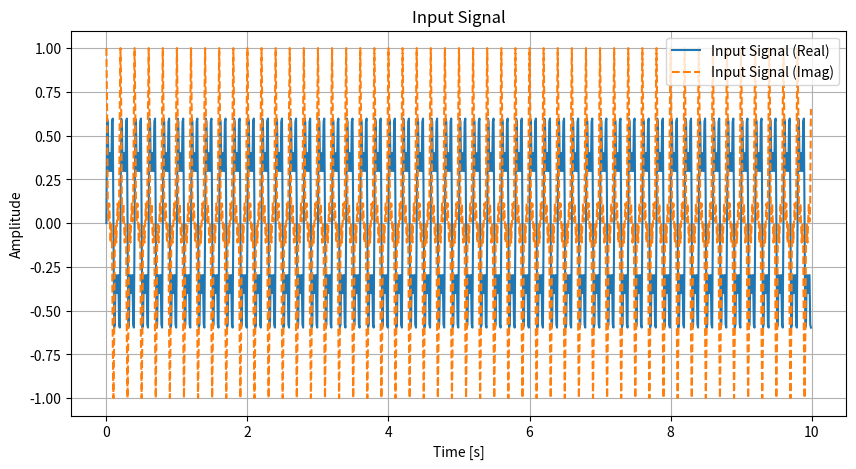
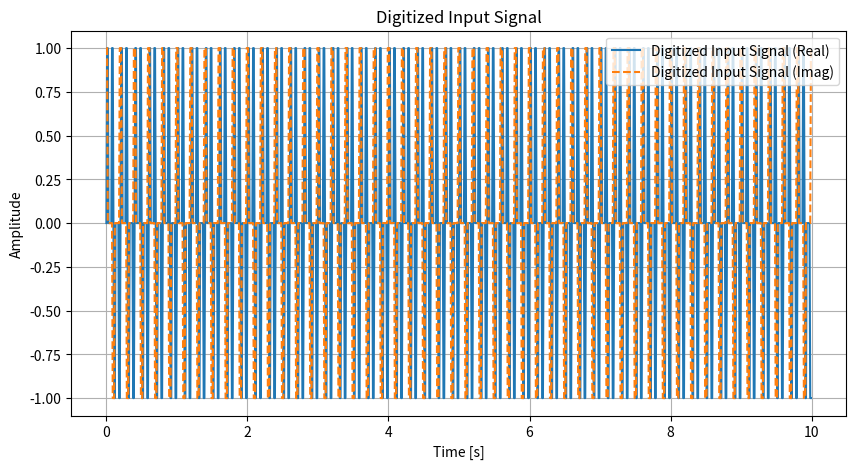
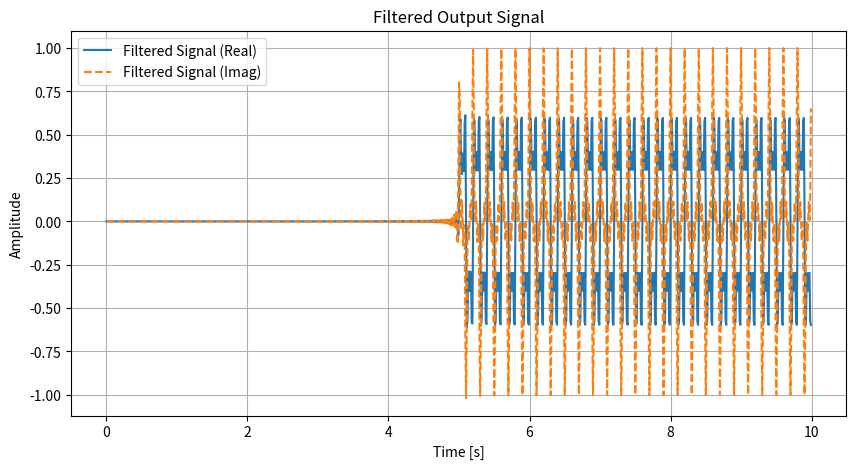
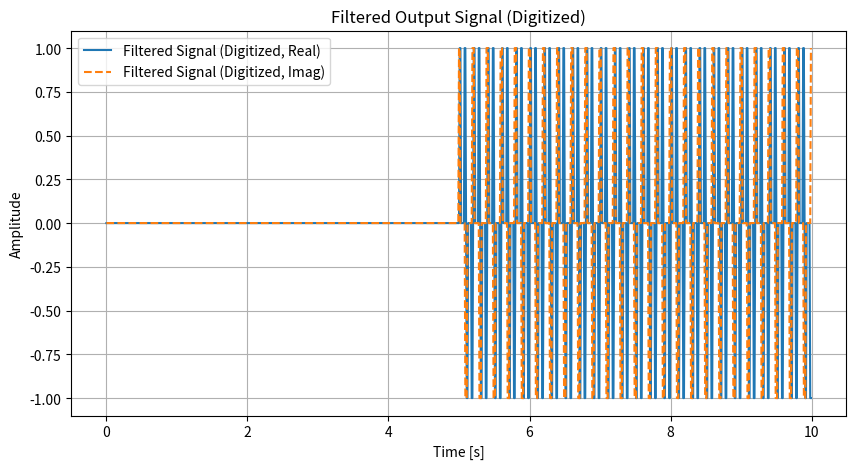

Reproduce these figures in Python, in order.
# Import required dependencies
import numpy as np
import matplotlib.pyplot as plt



# Filter requirements
fs = 100  # Sample rate
num_samples = 1000  # Number of samples
t = np.arange(num_samples) / fs  # Time array
cutoff_high = 80  # High-frequency cutoff
cutoff_low = 30  # Low-frequency cutoff
num_taps = 1000  # Number of filter coefficients
cutoff_freq = 2 * min(cutoff_high, cutoff_low) / fs  # Normalize cutoff frequency

# Generate complex input signal
f1 = 5  # Frequency of first component (Hz)
f2 = 15  # Frequency of second component (Hz)
f3 = 25  # Frequency of third component (Hz)
input_signal_real = 0.5 * np.sin(2 * np.pi * f1 * t) + 0.3 * np.sin(2 * np.pi * f2 * t) + 0.2 * np.sin(2 * np.pi * f3 * t)
input_signal_imag = 0.5 * np.cos(2 * np.pi * f1 * t) + 0.3 * np.cos(2 * np.pi * f2 * t) + 0.2 * np.cos(2 * np.pi * f3 * t)
input_signal = input_signal_real + 1j * input_signal_imag

# Functions for FIR filter
def coeff_gen(x, cutoff):
    if x == 0:
        return 1
    else:
        return np.sin(np.pi * cutoff * x) / (np.pi * cutoff * x)

def generate_sinc_values(cutoff, num_taps):
    n = np.arange(-(num_taps // 2), num_taps // 2 + 1)
    sinc_values = np.array([coeff_gen(x, cutoff) for x in n])
    return sinc_values

def apply_window(sinc_values, window='hamming'):
    if window == 'hamming':
        window_func = np.hamming(len(sinc_values))
    elif window == 'blackman':
        window_func = np.blackman(len(sinc_values))
    # Add other windowing functions as needed
    return sinc_values * window_func

def coeff_compute(sinc_values, normalize=True):
    if normalize:
        sinc_values /= np.sum(sinc_values)
    return sinc_values

def coeff_digitize(filter_coeffs):
    return np.round(filter_coeffs)

def apply_fir_filter(input_signal, filter_coeffs):
    num_taps = len(filter_coeffs)
    num_samples = len(input_signal)
    output_signal = np.zeros(num_samples, dtype=complex)
    for i in range(num_samples):
        for j in range(num_taps):
            if i - j >= 0:
                output_signal[i] += input_signal[i - j] * filter_coeffs[j]
    return output_signal

# Generate Sinc Values
sinc_values = generate_sinc_values(cutoff_freq, num_taps)
print("Sinc Values:\n", sinc_values)

# Apply Windowing Function
sinc_values_windowed = apply_window(sinc_values, window='hamming')
print("Windowed Sinc Values:\n", sinc_values_windowed)

# Compute Filter Coefficients
filter_coeffs = coeff_compute(sinc_values_windowed, normalize=True)
print("Normalized Filter Coefficients:\n", filter_coeffs)

# Check if filter coefficients are normalized
coeff_sum = np.sum(filter_coeffs)
if np.isclose(coeff_sum, 1):
    print("Filter coefficients are normalized.")
else:
    print("Filter coefficients are not normalized. Sum:", coeff_sum)

# Digitize Filter Coefficients and Input Signal
filter_coeffs_digitized = coeff_digitize(filter_coeffs)
input_signal_digitized = coeff_digitize(input_signal)
print("Digitized Filter Coefficients:\n", filter_coeffs_digitized)
print("Digitized Input Signal:\n", input_signal_digitized)

# Apply FIR filter to input signal
filtered_signal = apply_fir_filter(input_signal, filter_coeffs)
filtered_signal_digitized = apply_fir_filter(input_signal_digitized, filter_coeffs_digitized)

# Plot input signal
plt.figure(figsize=(10, 5))
plt.plot(t, input_signal.real, label='Input Signal (Real)')
plt.plot(t, input_signal.imag, label='Input Signal (Imag)', linestyle='dashed')
plt.title('Input Signal')
plt.xlabel('Time [s]')
plt.ylabel('Amplitude')
plt.legend()
plt.grid(True)
plt.show()

# Plot input signal (digitized)
plt.figure(figsize=(10, 5))
plt.plot(t, input_signal_digitized.real, label='Digitized Input Signal (Real)')
plt.plot(t, input_signal_digitized.imag, label='Digitized Input Signal (Imag)', linestyle='dashed')
plt.title('Digitized Input Signal')
plt.xlabel('Time [s]')
plt.ylabel('Amplitude')
plt.legend()
plt.grid(True)
plt.show()

# Plot filtered output signal
plt.figure(figsize=(10, 5))
plt.plot(t, filtered_signal.real, label='Filtered Signal (Real)')
plt.plot(t, filtered_signal.imag, label='Filtered Signal (Imag)', linestyle='dashed')
plt.title('Filtered Output Signal')
plt.xlabel('Time [s]')
plt.ylabel('Amplitude')
plt.legend()
plt.grid(True)
plt.show()

# Plot filtered output signal (digitized)
plt.figure(figsize=(10, 5))
plt.plot(t, filtered_signal_digitized.real, label='Filtered Signal (Digitized, Real)')
plt.plot(t, filtered_signal_digitized.imag, label='Filtered Signal (Digitized, Imag)', linestyle='dashed')
plt.title('Filtered Output Signal (Digitized)')
plt.xlabel('Time [s]')
plt.ylabel('Amplitude')
plt.legend()
plt.grid(True)
plt.show()